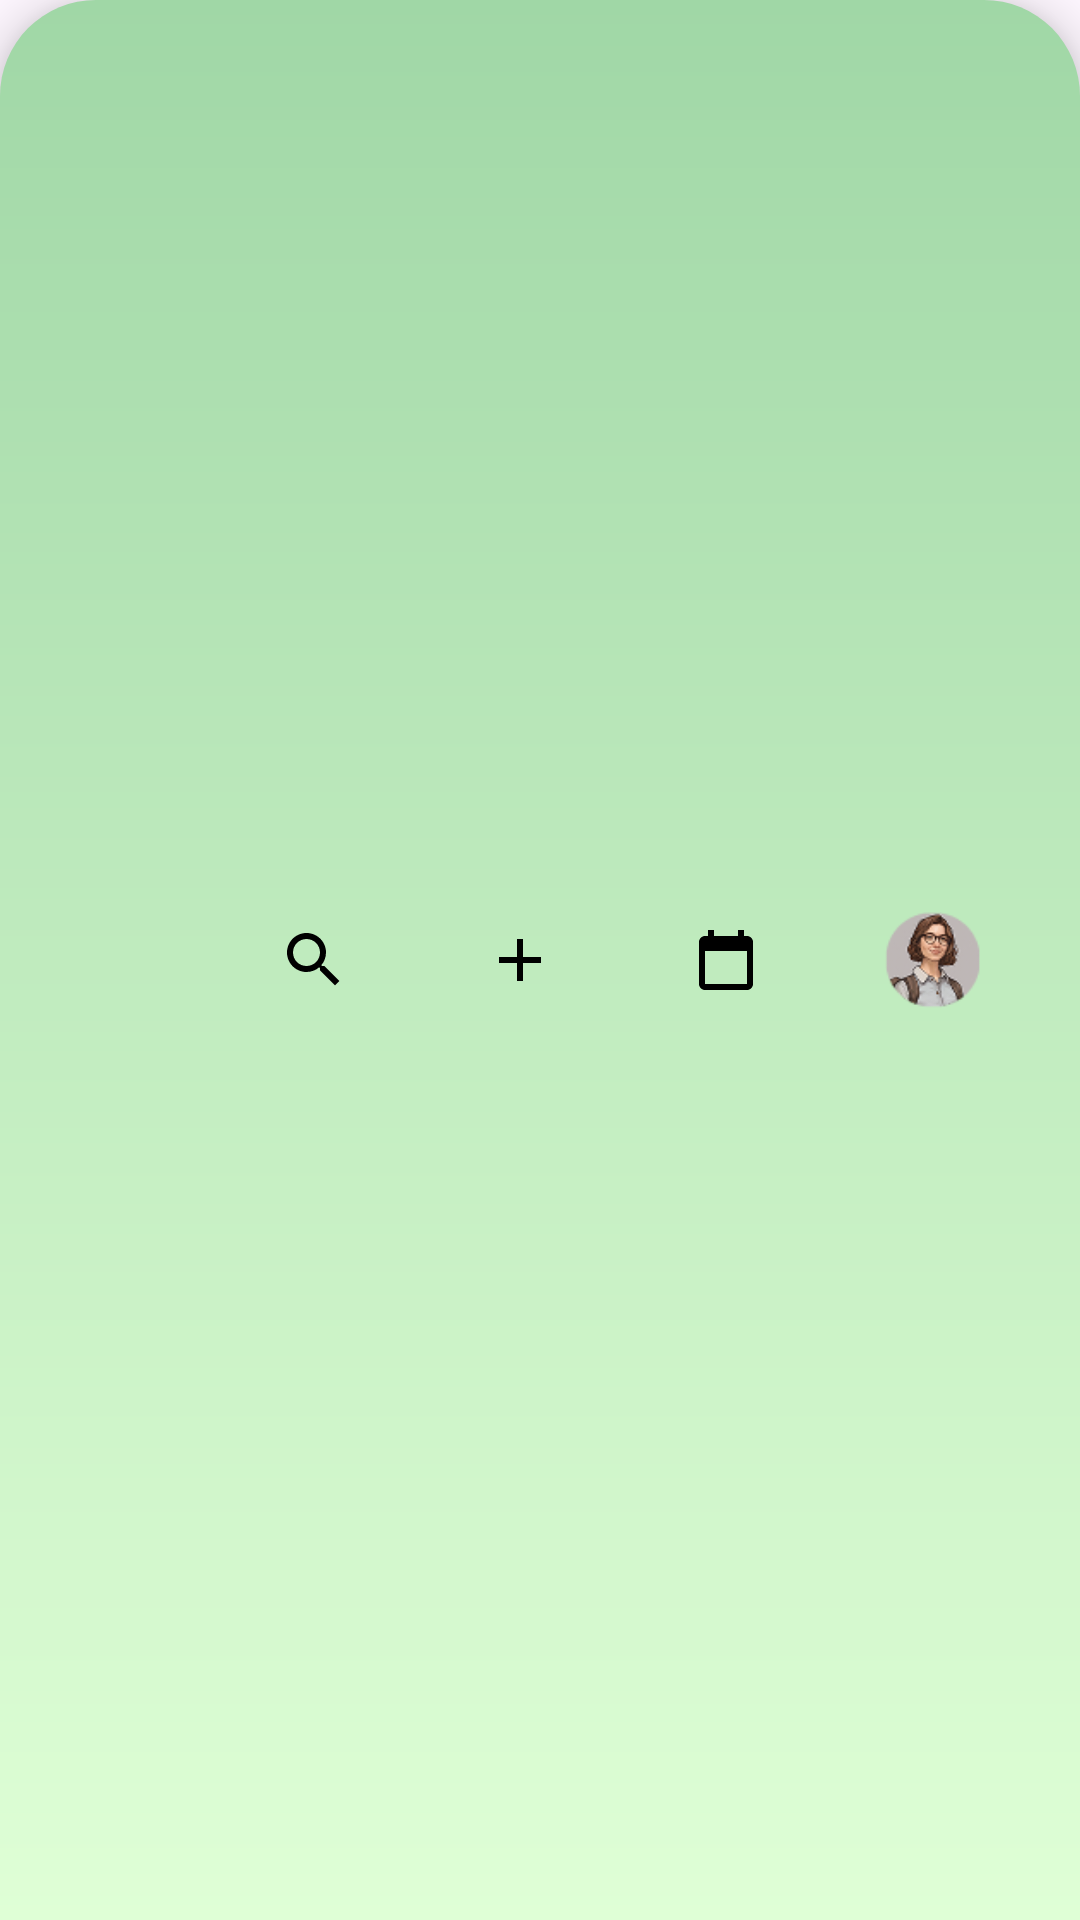

This screen was rendered from an Android layout file. Write that file and the resources it references.
<!-- AndroidManifest.xml: application theme Theme.Moodster -->
<!-- res/layout/bottom_navigation.xml -->
<?xml version="1.0" encoding="utf-8"?>
<LinearLayout xmlns:android="http://schemas.android.com/apk/res/android"
    android:layout_width="match_parent"
    android:layout_height="80dp"
    android:background="@drawable/bottom_nav_gradient"
    android:elevation="10dp"
    android:gravity="center"
    android:orientation="horizontal"
    android:weightSum="5"
    android:padding="8dp">

    
    <FrameLayout
        android:layout_width="0dp"
        android:layout_height="wrap_content"
        android:layout_weight="1"
        android:gravity="center">
        <ImageButton
            android:id="@+id/btn_home"
            android:layout_width="56dp"
            android:layout_height="56dp"
            android:src="@drawable/ic_home"
            android:background="@drawable/nav_item_selector"
            android:padding="12dp"
            android:scaleType="centerInside" />
    </FrameLayout>

    
    <FrameLayout
        android:layout_width="0dp"
        android:layout_height="wrap_content"
        android:layout_weight="1"
        android:gravity="center">
        <ImageButton
            android:id="@+id/btn_search"
            android:layout_width="56dp"
            android:layout_height="56dp"
            android:src="@drawable/ic_search"
            android:background="@drawable/nav_item_selector"
            android:padding="12dp"
            android:scaleType="centerInside" />
    </FrameLayout>

    
    <FrameLayout
        android:layout_width="0dp"
        android:layout_height="wrap_content"
        android:layout_weight="1"
        android:gravity="center">
        <ImageButton
            android:id="@+id/btn_add"
            android:layout_width="56dp"
            android:layout_height="56dp"
            android:src="@drawable/ic_add"
            android:background="@drawable/nav_item_selector"
            android:padding="12dp"
            android:scaleType="centerInside" />
    </FrameLayout>

    
    <FrameLayout
        android:layout_width="0dp"
        android:layout_height="wrap_content"
        android:layout_weight="1"
        android:gravity="center">
        <ImageButton
            android:id="@+id/btn_calendar"
            android:layout_width="56dp"
            android:layout_height="56dp"
            android:src="@drawable/ic_calendar"
            android:background="@drawable/nav_item_selector"
            android:padding="12dp"
            android:scaleType="centerInside" />
    </FrameLayout>

    
    <FrameLayout
        android:layout_width="0dp"
        android:layout_height="wrap_content"
        android:layout_weight="1"
        android:gravity="center">
        <ImageButton
            android:id="@+id/btn_profile"
            android:layout_width="56dp"
            android:layout_height="56dp"
            android:src="@drawable/ic_avatar_placeholder"
            android:background="@drawable/nav_item_selector"
            android:padding="12dp"
            android:scaleType="centerInside" />
    </FrameLayout>

</LinearLayout>
<!-- resources referenced by this layout -->
<resources>
  <!-- drawable bottom_nav_gradient (drawable) -->
  <shape xmlns:android="http://schemas.android.com/apk/res/android"
      android:shape="rectangle">
      
      <corners android:topLeftRadius="32dp" android:topRightRadius="32dp" />
  
      
      <gradient
          android:angle="90"
          android:startColor="#DFFFD6"
          android:endColor="#A0D7A6"
          android:type="linear"
      android:useLevel="false" />
  </shape>
  <!-- drawable ic_add (drawable) -->
  <?xml version="1.0" encoding="utf-8"?>
  <vector xmlns:android="http://schemas.android.com/apk/res/android"
      android:width="24dp"
      android:height="24dp"
      android:viewportWidth="24"
      android:viewportHeight="24">
  
      <path
          android:fillColor="#FF000000"
          android:pathData="M19,13h-6v6h-2v-6H5v-2h6V5h2v6h6v2z"/>
  </vector>
  <!-- drawable ic_avatar_placeholder: png bitmap (drawable, 6598 bytes) -->
  <!-- drawable ic_calendar (drawable) -->
  <?xml version="1.0" encoding="utf-8"?>
  <vector xmlns:android="http://schemas.android.com/apk/res/android"
      android:width="24dp"
      android:height="24dp"
      android:viewportWidth="24"
      android:viewportHeight="24">
  
      <path
          android:fillColor="#FF000000"
          android:pathData="M19,4h-1V2h-2v2H8V2H6v2H5
                            C3.9,4 3,4.9 3,6v14
                            c0,1.1 0.9,2 2,2h14
                            c1.1,0 2-0.9 2-2V6
                            C21,4.9 20.1,4 19,4z
                            M19,20H5V9h14v11z"/>
  </vector>
  <!-- drawable ic_search (drawable) -->
  <?xml version="1.0" encoding="utf-8"?>
  <vector xmlns:android="http://schemas.android.com/apk/res/android"
      android:width="24dp"
      android:height="24dp"
      android:viewportWidth="24"
      android:viewportHeight="24">
  
      <path
          android:fillColor="#FF000000"
          android:pathData="M15.5,14h-0.79l-0.28 -0.27C15.41,12.59 16,11.11 16,9.5
                            16,5.91 13.09,3 9.5,3
                            5.91,3 3,5.91 3,9.5
                            3,13.09 5.91,16 9.5,16
                            11.11,16 12.59,15.41 13.73,14.43
                            l0.27,0.28v0.79l5,4.99
                            L20.49,19l-4.99 -5z
                            M9.5,14C7.01,14 5,11.99 5,9.5
                            5,7.01 7.01,5 9.5,5
                            11.99,5 14,7.01 14,9.5
                            14,11.99 11.99,14 9.5,14z"/>
  </vector>
  <!-- drawable nav_item_selector (drawable) -->
  <selector xmlns:android="http://schemas.android.com/apk/res/android">
      <item android:state_pressed="true" android:drawable="@drawable/nav_icon_selected"/>
      <item android:state_selected="true" android:drawable="@drawable/nav_icon_selected"/>
      <item android:drawable="@drawable/nav_icon_default"/>
  </selector>
  <style name="Theme.Moodster" parent="Base.Theme.Moodster" />
  <!-- drawable nav_icon_selected (drawable) -->
  <?xml version="1.0" encoding="utf-8"?>
  <layer-list xmlns:android="http://schemas.android.com/apk/res/android">
      
      <item android:left="2dp" android:top="2dp">
          <shape android:shape="oval">
              <solid android:color="#44000000" /> 
              <size android:width="56dp" android:height="56dp" />
          </shape>
      </item>
  
      
      <item>
          <shape android:shape="oval">
              <solid android:color="#FFFFFF" /> 
              <stroke android:color="#222222" android:width="1dp"/>
              <size android:width="56dp" android:height="56dp" />
          </shape>
      </item>
  </layer-list>
  <style name="Base.Theme.Moodster" parent="Theme.Material3.DayNight.NoActionBar">
          
          <item name="colorPrimary">@color/dark_green</item>
      </style>
  <color name="dark_green">#4A5A44</color>
</resources>
